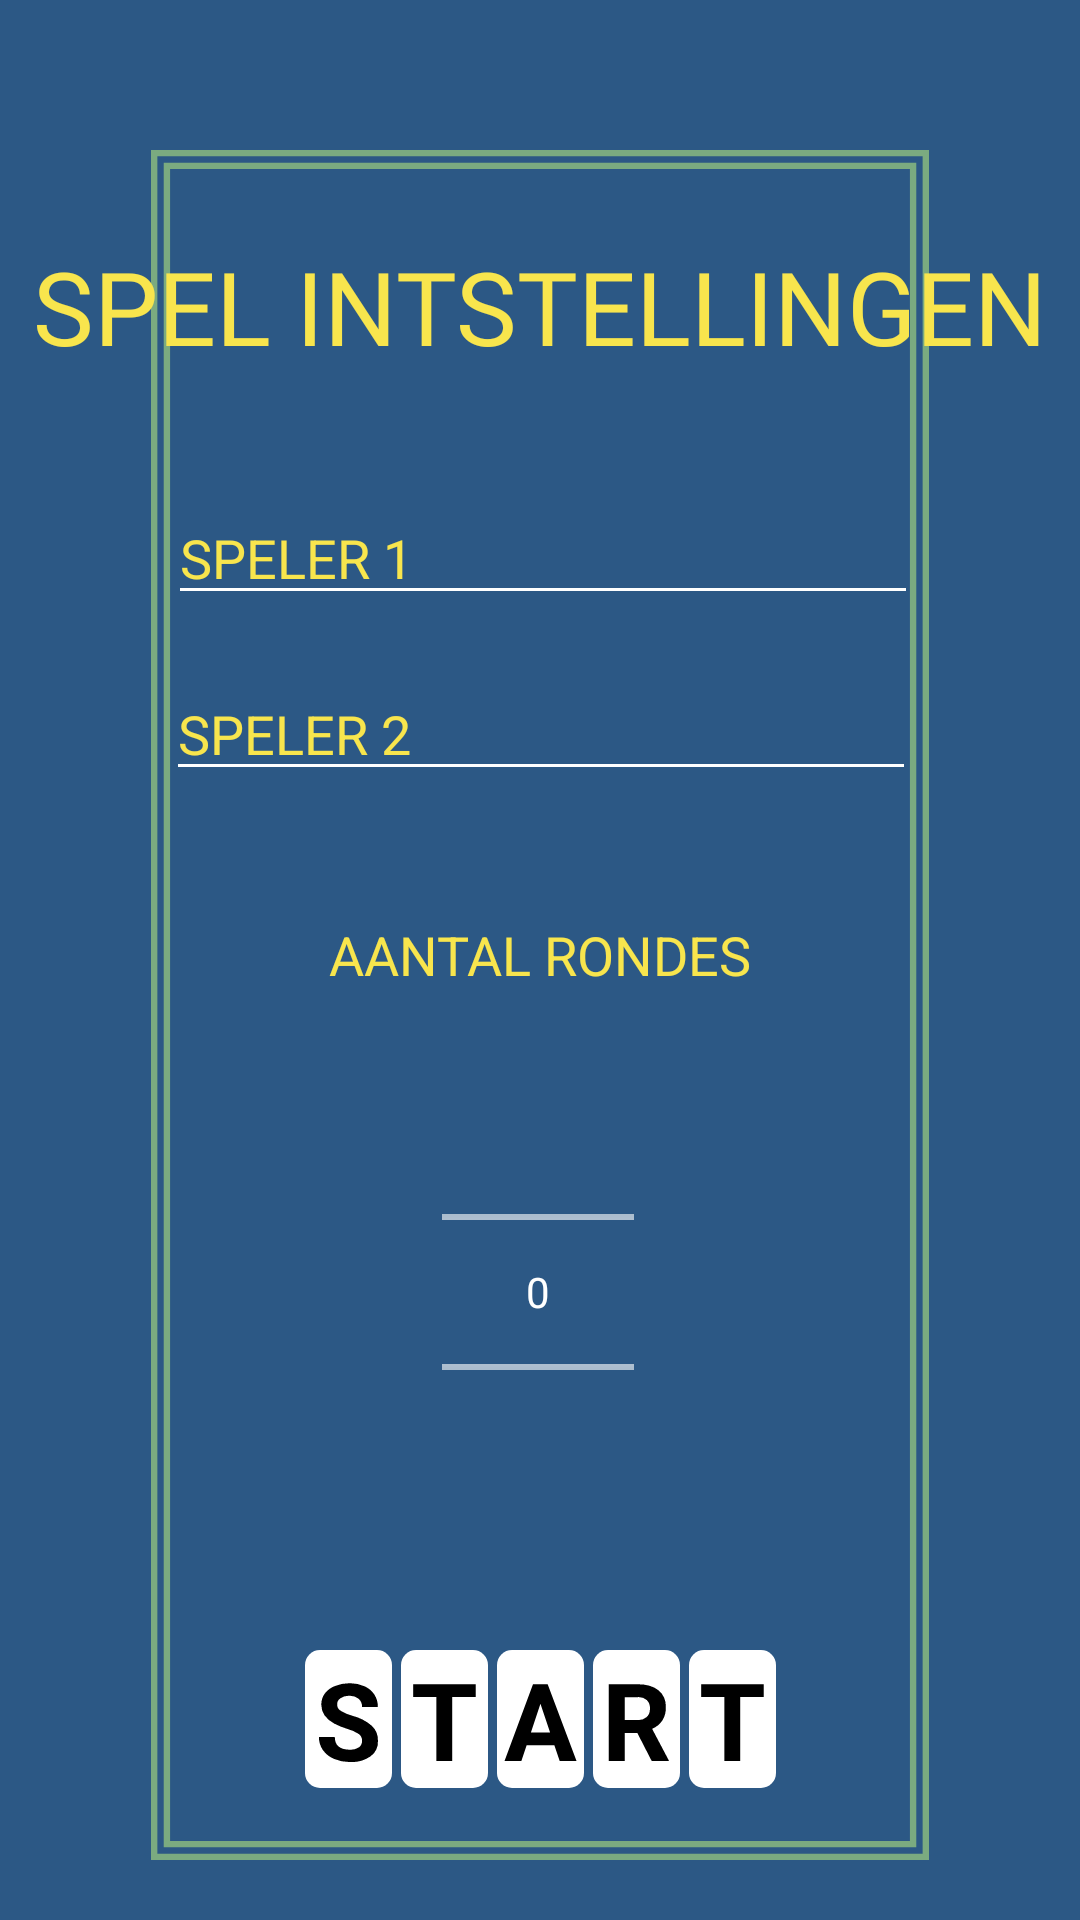

Layout XML and referenced resources for this Android screen:
<!-- AndroidManifest.xml: application theme Theme.AppCompat.NoActionBar -->
<!-- res/layout/activity_game_settings.xml -->
<?xml version="1.0" encoding="utf-8"?>
<androidx.constraintlayout.widget.ConstraintLayout xmlns:android="http://schemas.android.com/apk/res/android"
    xmlns:app="http://schemas.android.com/apk/res-auto"
    xmlns:tools="http://schemas.android.com/tools"
    android:layout_width="match_parent"
    android:layout_height="match_parent"
    tools:context=".GameSettings"
    android:background="@color/blue">

    <ImageView
        android:id="@+id/imageView2"
        android:layout_marginTop="50dp"
        android:layout_marginBottom="20dp"
        android:layout_width="match_parent"
        android:layout_height="match_parent"
        android:src="@drawable/settings_border"
        tools:layout_editor_absoluteY="10dp" />

    <TextView
        android:id="@+id/textView"
        android:layout_width="wrap_content"
        android:layout_height="wrap_content"
        android:fontFamily="@font/anton_regular"
        android:text="SPEL INTSTELLINGEN"
        android:textColor="@color/yellow"
        android:textSize="34sp"
        app:layout_constraintBottom_toBottomOf="parent"
        app:layout_constraintEnd_toEndOf="parent"
        app:layout_constraintHorizontal_bias="0.496"
        app:layout_constraintStart_toStartOf="parent"
        app:layout_constraintTop_toTopOf="@+id/imageView2"
        app:layout_constraintVertical_bias="0.054" />

    <EditText
        android:id="@+id/et_player1"
        android:layout_width="250dp"
        android:layout_height="wrap_content"
        android:backgroundTint="@color/white"
        android:hint="SPELER 1"
        android:textColor="@color/yellow"
        android:textColorHint="@color/yellow"
        app:layout_constraintBottom_toBottomOf="parent"
        app:layout_constraintEnd_toEndOf="parent"
        app:layout_constraintHorizontal_bias="0.509"
        app:layout_constraintStart_toStartOf="parent"
        app:layout_constraintTop_toBottomOf="@+id/textView"
        app:layout_constraintVertical_bias="0.082" />

    <EditText
        android:id="@+id/et_player2"
        android:layout_width="250dp"
        android:layout_height="wrap_content"
        android:backgroundTint="@color/white"
        android:hint="SPELER 2"
        android:textColor="@color/yellow"
        android:textColorHint="@color/yellow"
        app:layout_constraintBottom_toBottomOf="parent"
        app:layout_constraintEnd_toEndOf="parent"
        app:layout_constraintHorizontal_bias="0.503"
        app:layout_constraintStart_toStartOf="parent"
        app:layout_constraintTop_toBottomOf="@id/et_player1"
        app:layout_constraintVertical_bias="0.044" />

    <NumberPicker
        android:id="@+id/np_numberOfRounds"
        android:layout_width="wrap_content"
        android:layout_height="wrap_content"
        app:layout_constraintBottom_toBottomOf="parent"
        app:layout_constraintEnd_toEndOf="parent"
        app:layout_constraintHorizontal_bias="0.498"
        app:layout_constraintStart_toStartOf="parent"
        app:layout_constraintTop_toBottomOf="@+id/et_player2"
        app:layout_constraintVertical_bias="0.392" />

    <TextView
        android:layout_width="wrap_content"
        android:layout_height="wrap_content"
        android:text="AANTAL RONDES"
        android:textColor="@color/yellow"
        android:textSize="18sp"
        app:layout_constraintBottom_toTopOf="@+id/np_numberOfRounds"
        app:layout_constraintEnd_toEndOf="parent"
        app:layout_constraintStart_toStartOf="parent"
        app:layout_constraintTop_toBottomOf="@+id/et_player2"
        app:layout_constraintVertical_bias="0.806" />

    <ImageView
        android:id="@+id/btn_start"
        android:layout_width="wrap_content"
        android:layout_height="wrap_content"
        android:onClick="startMatch"
        android:src="@drawable/main_start"
        app:layout_constraintBottom_toBottomOf="parent"
        app:layout_constraintEnd_toEndOf="parent"
        app:layout_constraintStart_toStartOf="parent"
        app:layout_constraintTop_toBottomOf="@+id/np_numberOfRounds"
        app:layout_constraintVertical_bias="0.401" />

</androidx.constraintlayout.widget.ConstraintLayout>
<!-- resources referenced by this layout -->
<resources>
  <color name="blue">#2C5885</color>
  <color name="white">#FFFFFFFF</color>
  <color name="yellow">#F8E54D</color>
  <!-- drawable main_start: vector/xml drawable (drawable, 2517 chars, omitted) -->
  <!-- drawable settings_border (drawable) -->
  <vector xmlns:android="http://schemas.android.com/apk/res/android"
      android:width="367dp"
      android:height="806dp"
      android:viewportWidth="367"
      android:viewportHeight="806">
    <path
        android:pathData="M1.5,1.5h364v803h-364z"
        android:strokeWidth="3"
        android:fillColor="#00000000"
        android:strokeColor="#7bab80"/>
    <path
        android:pathData="M7.5,7.5h352v791h-352z"
        android:strokeWidth="3"
        android:fillColor="#00000000"
        android:strokeColor="#7bab80"/>
  </vector>
</resources>
